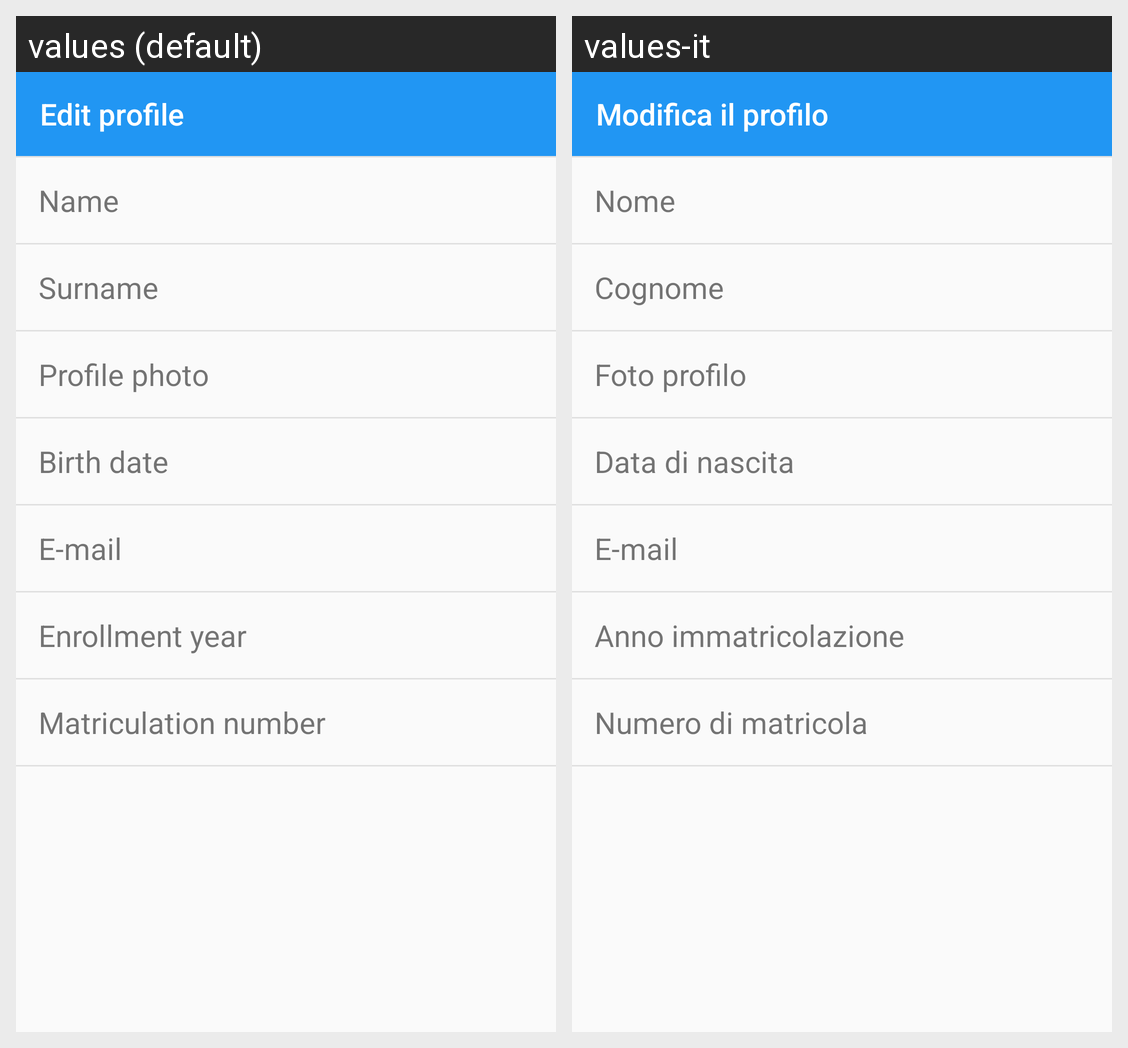

Here is an Android app screen in its default locale and in the app's own translations. Write out the translated-string differences for the strings that appear on this screen.
Android screen res/layout/activity_edit_profile.xml rendered under 2 locales, left to right: values (default), values-it. Device: Nexus 5 (rendered at 1080×1920; each locale shown at half size, 540×960, under a caption strip naming it); theme AppTheme.
Strings drawn on this screen, with the default value and each locale's value (text and hints the layout hard-codes, and strings that could not be matched under every locale, appear in the picture but are not listed):

edit_profile
  values: Edit profile
  values-it: Modifica il profilo

name
  values: Name
  values-it: Nome

surname
  values: Surname
  values-it: Cognome

profile_photo
  values: Profile photo
  values-it: Foto profilo

birthdate
  values: Birth date
  values-it: Data di nascita

email
  values: E-mail
  values-it: E-mail

uni_year
  values: Enrollment year
  values-it: Anno immatricolazione

matriculation
  values: Matriculation number
  values-it: Numero di matricola
